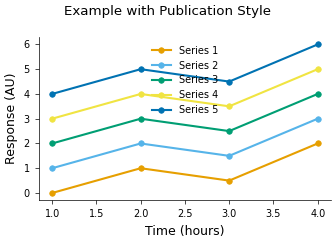
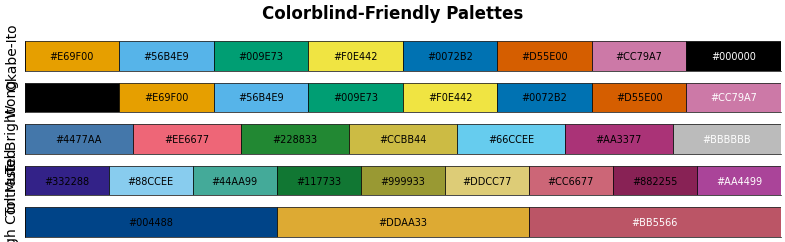

Write the Python code that produced these figures, in order.
#!/usr/bin/env python3
# Copyright (c) 2026 ShadowTag, Inc. All rights reserved.
"""
Matplotlib Style Presets for Publication-Ready Scientific Figures

This module provides pre-configured matplotlib styles optimized for
different journals and use cases.
"""

import matplotlib.pyplot as plt
import matplotlib as mpl
from typing import Dict, Any


# Okabe-Ito colorblind-friendly palette
OKABE_ITO_COLORS = [
    "#E69F00",  # Orange
    "#56B4E9",  # Sky Blue
    "#009E73",  # Bluish Green
    "#F0E442",  # Yellow
    "#0072B2",  # Blue
    "#D55E00",  # Vermillion
    "#CC79A7",  # Reddish Purple
    "#000000",  # Black
]

# Paul Tol palettes
TOL_BRIGHT = ["#4477AA", "#EE6677", "#228833", "#CCBB44", "#66CCEE", "#AA3377", "#BBBBBB"]
TOL_MUTED = ["#332288", "#88CCEE", "#44AA99", "#117733", "#999933", "#DDCC77", "#CC6677", "#882255", "#AA4499"]
TOL_HIGH_CONTRAST = ["#004488", "#DDAA33", "#BB5566"]

# Wong palette
WONG_COLORS = ["#000000", "#E69F00", "#56B4E9", "#009E73", "#F0E442", "#0072B2", "#D55E00", "#CC79A7"]


def get_base_style() -> dict[str, Any]:
    """
    Get base publication-quality style settings.

    Returns
    -------
    dict
        Dictionary of matplotlib rcParams
    """
    return {
        # Figure
        "figure.dpi": 100,  # Display DPI (changed on save)
        "figure.facecolor": "white",
        "figure.autolayout": False,
        "figure.constrained_layout.use": True,
        # Font
        "font.size": 8,
        "font.family": "sans-serif",
        "font.sans-serif": ["Arial", "Helvetica", "DejaVu Sans"],
        # Axes
        "axes.linewidth": 0.5,
        "axes.labelsize": 9,
        "axes.titlesize": 9,
        "axes.labelweight": "normal",
        "axes.spines.top": False,
        "axes.spines.right": False,
        "axes.spines.left": True,
        "axes.spines.bottom": True,
        "axes.edgecolor": "black",
        "axes.labelcolor": "black",
        "axes.axisbelow": True,
        "axes.prop_cycle": mpl.cycler(color=OKABE_ITO_COLORS),
        # Grid
        "axes.grid": False,
        # Ticks
        "xtick.major.size": 3,
        "xtick.minor.size": 2,
        "xtick.major.width": 0.5,
        "xtick.minor.width": 0.5,
        "xtick.labelsize": 7,
        "xtick.direction": "out",
        "ytick.major.size": 3,
        "ytick.minor.size": 2,
        "ytick.major.width": 0.5,
        "ytick.minor.width": 0.5,
        "ytick.labelsize": 7,
        "ytick.direction": "out",
        # Lines
        "lines.linewidth": 1.5,
        "lines.markersize": 4,
        "lines.markeredgewidth": 0.5,
        # Legend
        "legend.fontsize": 7,
        "legend.frameon": False,
        "legend.loc": "best",
        # Savefig
        "savefig.dpi": 300,
        "savefig.format": "pdf",
        "savefig.bbox": "tight",
        "savefig.pad_inches": 0.05,
        "savefig.transparent": False,
        "savefig.facecolor": "white",
        # Image
        "image.cmap": "viridis",
        "image.aspect": "auto",
    }


def apply_publication_style(style_name: str = "default") -> None:
    """
    Apply a pre-configured publication style.

    Parameters
    ----------
    style_name : str, default 'default'
        Name of the style to apply. Options:
        - 'default': General publication style
        - 'nature': Nature journal style
        - 'science': Science journal style
        - 'cell': Cell Press style
        - 'minimal': Minimal clean style
        - 'presentation': Larger fonts for presentations

    Examples
    --------
    >>> apply_publication_style('nature')
    >>> fig, ax = plt.subplots()
    >>> ax.plot([1, 2, 3], [1, 4, 9])
    """
    base_style = get_base_style()

    # Style-specific modifications
    if style_name == "nature":
        base_style.update(
            {
                "font.size": 7,
                "axes.labelsize": 8,
                "axes.titlesize": 8,
                "xtick.labelsize": 6,
                "ytick.labelsize": 6,
                "legend.fontsize": 6,
                "savefig.dpi": 600,
            }
        )

    elif style_name == "science":
        base_style.update(
            {
                "font.size": 7,
                "axes.labelsize": 8,
                "xtick.labelsize": 6,
                "ytick.labelsize": 6,
                "legend.fontsize": 6,
                "savefig.dpi": 600,
            }
        )

    elif style_name == "cell":
        base_style.update(
            {
                "font.size": 8,
                "axes.labelsize": 9,
                "xtick.labelsize": 7,
                "ytick.labelsize": 7,
                "legend.fontsize": 7,
                "savefig.dpi": 600,
            }
        )

    elif style_name == "minimal":
        base_style.update(
            {
                "axes.linewidth": 0.8,
                "xtick.major.width": 0.8,
                "ytick.major.width": 0.8,
                "lines.linewidth": 2,
            }
        )

    elif style_name == "presentation":
        base_style.update(
            {
                "font.size": 14,
                "axes.labelsize": 16,
                "axes.titlesize": 18,
                "xtick.labelsize": 12,
                "ytick.labelsize": 12,
                "legend.fontsize": 12,
                "axes.linewidth": 1.5,
                "lines.linewidth": 2.5,
                "lines.markersize": 8,
            }
        )

    elif style_name != "default":
        print(f"Warning: Style '{style_name}' not recognized. Using 'default'.")

    # Apply the style
    plt.rcParams.update(base_style)
    print(f"✓ Applied '{style_name}' publication style")


def set_color_palette(palette_name: str = "okabe_ito") -> None:
    """
    Set a colorblind-friendly color palette.

    Parameters
    ----------
    palette_name : str, default 'okabe_ito'
        Name of the palette. Options:
        - 'okabe_ito': Okabe-Ito palette (8 colors)
        - 'wong': Wong palette (8 colors)
        - 'tol_bright': Paul Tol bright palette (7 colors)
        - 'tol_muted': Paul Tol muted palette (9 colors)
        - 'tol_high_contrast': Paul Tol high contrast (3 colors)

    Examples
    --------
    >>> set_color_palette('tol_muted')
    >>> fig, ax = plt.subplots()
    >>> for i in range(5):
    ...     ax.plot([1, 2, 3], [i, i+1, i+2])
    """
    palettes = {
        "okabe_ito": OKABE_ITO_COLORS,
        "wong": WONG_COLORS,
        "tol_bright": TOL_BRIGHT,
        "tol_muted": TOL_MUTED,
        "tol_high_contrast": TOL_HIGH_CONTRAST,
    }

    if palette_name not in palettes:
        available = ", ".join(palettes.keys())
        print(f"Warning: Palette '{palette_name}' not found. Available: {available}")
        palette_name = "okabe_ito"

    colors = palettes[palette_name]
    plt.rcParams["axes.prop_cycle"] = plt.cycler(color=colors)
    print(f"✓ Applied '{palette_name}' color palette ({len(colors)} colors)")


def configure_for_journal(journal: str, figure_width: str = "single") -> None:
    """
    Configure matplotlib for a specific journal.

    Parameters
    ----------
    journal : str
        Journal name: 'nature', 'science', 'cell', 'plos', 'acs', 'ieee'
    figure_width : str, default 'single'
        Figure width: 'single' or 'double' column

    Examples
    --------
    >>> configure_for_journal('nature', figure_width='single')
    >>> fig, ax = plt.subplots()  # Will have correct size for Nature
    """
    journal = journal.lower()

    # Journal specifications
    journal_configs = {
        "nature": {
            "single_width": 89,  # mm
            "double_width": 183,
            "style": "nature",
        },
        "science": {
            "single_width": 55,
            "double_width": 175,
            "style": "science",
        },
        "cell": {
            "single_width": 85,
            "double_width": 178,
            "style": "cell",
        },
        "plos": {
            "single_width": 83,
            "double_width": 173,
            "style": "default",
        },
        "acs": {
            "single_width": 82.5,
            "double_width": 178,
            "style": "default",
        },
        "ieee": {
            "single_width": 89,
            "double_width": 182,
            "style": "default",
        },
    }

    if journal not in journal_configs:
        available = ", ".join(journal_configs.keys())
        raise ValueError(f"Journal '{journal}' not recognized. Available: {available}")

    config = journal_configs[journal]

    # Apply style
    apply_publication_style(config["style"])

    # Set default figure size
    width_mm = config["single_width"] if figure_width == "single" else config["double_width"]
    width_inches = width_mm / 25.4
    plt.rcParams["figure.figsize"] = (width_inches, width_inches * 0.75)  # 4:3 aspect ratio

    print(f"✓ Configured for {journal.upper()} ({figure_width} column: {width_mm} mm)")


def create_style_template(output_file: str = "publication.mplstyle") -> None:
    """
    Create a matplotlib style file that can be used with plt.style.use().

    Parameters
    ----------
    output_file : str, default 'publication.mplstyle'
        Output filename for the style file

    Examples
    --------
    >>> create_style_template('my_style.mplstyle')
    >>> plt.style.use('my_style.mplstyle')
    """
    style = get_base_style()

    with open(output_file, "w") as f:
        f.write("# Publication-quality matplotlib style\n")
        f.write("# Usage: plt.style.use('publication.mplstyle')\n\n")

        for key, value in style.items():
            if isinstance(value, mpl.cycler):
                # Handle cycler specially
                colors = [c["color"] for c in value]
                f.write(f"axes.prop_cycle : cycler('color', {colors})\n")
            else:
                f.write(f"{key} : {value}\n")

    print(f"✓ Created style template: {output_file}")
    print(f"  Use with: plt.style.use('{output_file}')")


def show_color_palettes() -> None:
    """
    Display available color palettes for visual inspection.
    """
    palettes = {
        "Okabe-Ito": OKABE_ITO_COLORS,
        "Wong": WONG_COLORS,
        "Tol Bright": TOL_BRIGHT,
        "Tol Muted": TOL_MUTED,
        "Tol High Contrast": TOL_HIGH_CONTRAST,
    }

    fig, axes = plt.subplots(len(palettes), 1, figsize=(8, len(palettes) * 0.5))

    for ax, (name, colors) in zip(axes, palettes.items()):
        ax.set_xlim(0, len(colors))
        ax.set_ylim(0, 1)
        ax.set_yticks([])
        ax.set_xticks([])
        ax.set_ylabel(name, fontsize=10)

        for i, color in enumerate(colors):
            ax.add_patch(plt.Rectangle((i, 0), 1, 1, facecolor=color, edgecolor="black", linewidth=0.5))
            # Add hex code
            ax.text(i + 0.5, 0.5, color, ha="center", va="center", fontsize=7, color="white" if i >= len(colors) - 1 else "black")

    fig.suptitle("Colorblind-Friendly Palettes", fontsize=12, fontweight="bold")
    plt.tight_layout()
    plt.show()


def reset_to_default() -> None:
    """
    Reset matplotlib to default settings.
    """
    mpl.rcdefaults()
    print("✓ Reset to matplotlib defaults")


if __name__ == "__main__":
    print("Matplotlib Style Presets for Scientific Figures")
    print("=" * 50)

    # Show available styles
    print("\nAvailable publication styles:")
    print("  - default")
    print("  - nature")
    print("  - science")
    print("  - cell")
    print("  - minimal")
    print("  - presentation")

    print("\nAvailable color palettes:")
    print("  - okabe_ito (recommended)")
    print("  - wong")
    print("  - tol_bright")
    print("  - tol_muted")
    print("  - tol_high_contrast")

    print("\nExample usage:")
    print("  from style_presets import apply_publication_style, set_color_palette")
    print("  apply_publication_style('nature')")
    print("  set_color_palette('okabe_ito')")

    # Create example figure
    print("\nGenerating example figure with 'default' style...")
    apply_publication_style("default")

    fig, ax = plt.subplots(figsize=(3.5, 2.5))
    for i in range(5):
        ax.plot([1, 2, 3, 4], [i, i + 1, i + 0.5, i + 2], marker="o", label=f"Series {i + 1}")
    ax.set_xlabel("Time (hours)")
    ax.set_ylabel("Response (AU)")
    ax.legend()
    fig.suptitle("Example with Publication Style")
    plt.tight_layout()
    plt.show()

    # Show color palettes
    print("\nDisplaying color palettes...")
    show_color_palettes()
